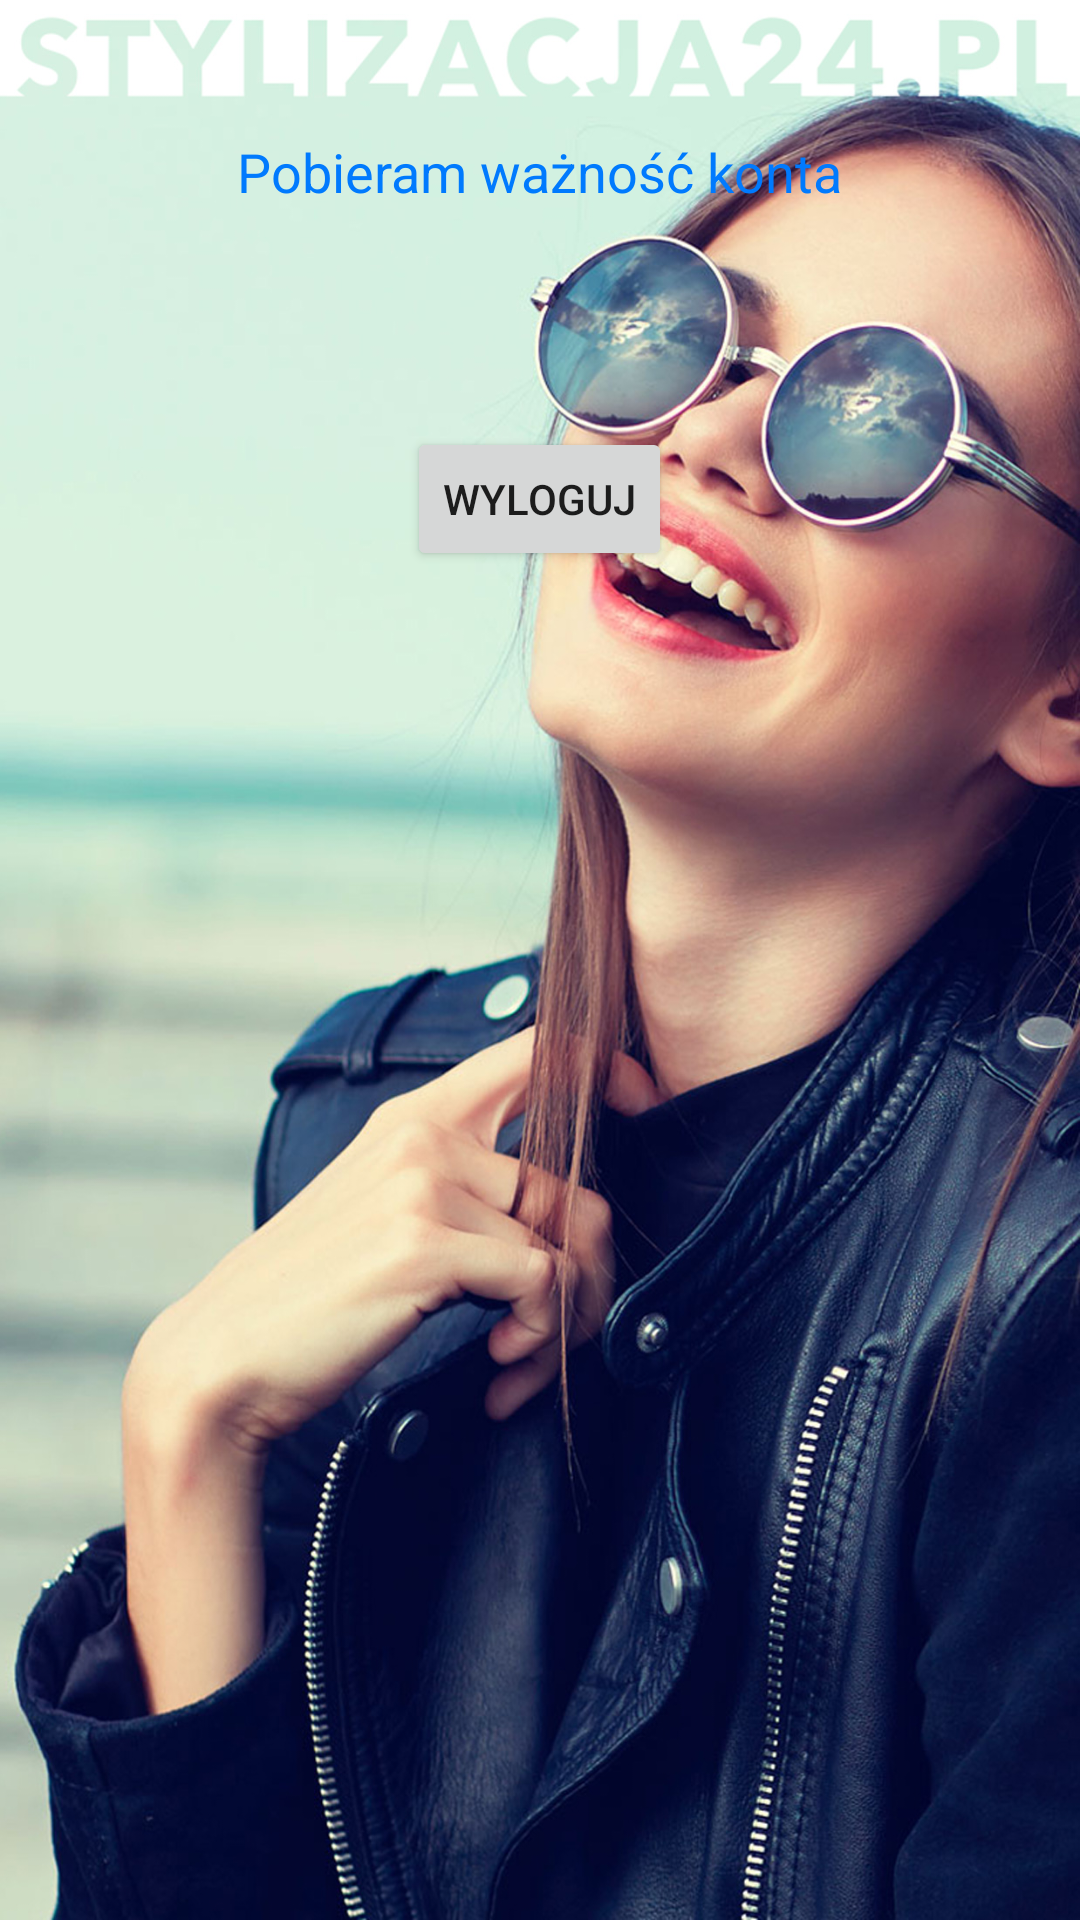

Here is an Android app screen rendered from its layout file. Give the layout XML and the strings, colors and styles it references.
<!-- AndroidManifest.xml: application theme MyMaterialTheme -->
<!-- res/layout/my_account_layout.xml -->
<?xml version="1.0" encoding="utf-8"?>
<RelativeLayout
    xmlns:android="http://schemas.android.com/apk/res/android"
    android:background="@mipmap/bg"
    android:layout_width="match_parent"
    android:layout_height="match_parent">

    <TextView
        android:layout_width="wrap_content"
        android:layout_height="wrap_content"
        android:text="Pobieram ważność konta"
        android:id="@+id/my_account_validity_textview"
        android:layout_alignParentTop="true"
        android:lines="3"
        android:textSize="18sp"
        android:textColor="@color/app_text_color"
        android:layout_centerHorizontal="true"
        android:layout_marginTop="45dp" />

    <Button
        android:layout_width="wrap_content"
        android:layout_height="wrap_content"
        android:text="Wyloguj"
        android:id="@+id/logout_button"
        android:layout_below="@+id/my_account_validity_textview"
        android:layout_centerHorizontal="true"
        android:layout_marginTop="31dp" />
</RelativeLayout>
<!-- resources referenced by this layout -->
<resources>
  <color name="app_text_color">#007AFE</color>
  <!-- mipmap bg: jpg bitmap (mipmap-hdpi, 187911 bytes) -->
  <style name="MyMaterialTheme" parent="MyMaterialTheme.Base">
  
      </style>
  <style name="MyMaterialTheme.Base" parent="Theme.AppCompat.Light.DarkActionBar">
          <item name="windowNoTitle">true</item>
          <item name="windowActionBar">false</item>
          <item name="colorPrimary">@color/colorPrimary</item>
          <item name="colorPrimaryDark">@color/colorPrimaryDark</item>
          <item name="colorAccent">@color/colorAccent</item>
      </style>
  <color name="colorPrimary">#125688</color>
  <color name="colorPrimaryDark">#125688</color>
  <color name="colorAccent">#c8e8ff</color>
</resources>
